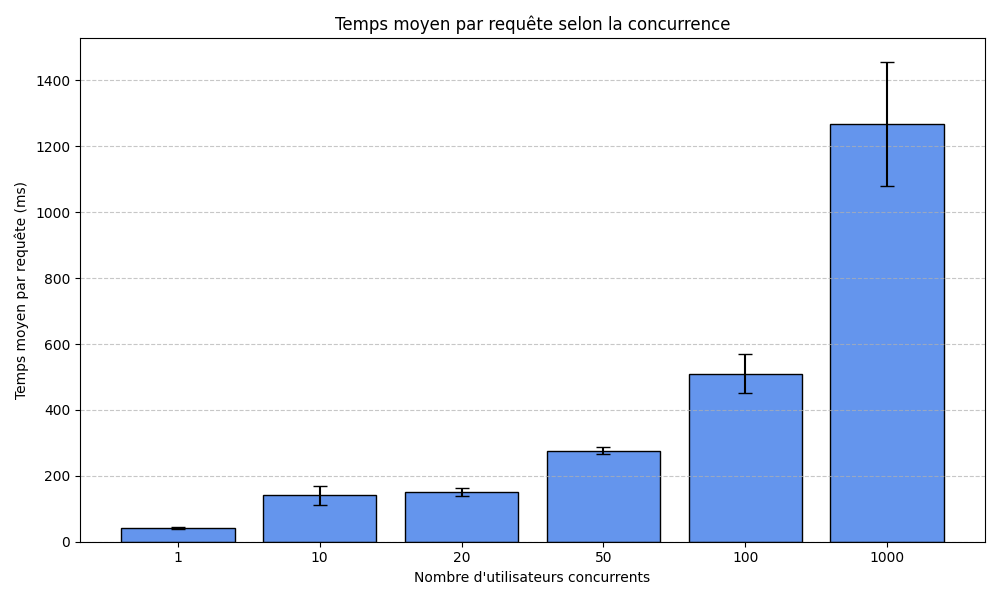

The data file committed next to this chart (first rows):
PARAM, AVG_TIME, RUN, FAILED
1, 45.8, 1, 0
1, 39.77, 2, 0
1, 40.79, 3, 0
10, 174, 1, 0
10, 131.2, 2, 0
10, 116.6, 3, 0
20, 148.3, 1, 0
20, 163.9, 2, 0
20, 140.3, 3, 0
50, 281.3, 1, 0
50, 263.3, 2, 0
50, 284.3, 3, 0
100, 458.3, 1, 0
100, 496.8, 2, 0
100, 575, 3, 0
1000, 1485, 1, 0
1000, 1169, 2, 0
1000, 1150, 3, 0
